Run: headless pygame with SDL's dummy video driver; simulated clock (each Clock.tick advances the game by its frame time, no real sleeping); random seed 0; keys injected as events and as key.get_pressed() state; mouse plan: one left click at the window centre at the start of phase 2, then a move to the lower-right quarter at the start of phase 3.
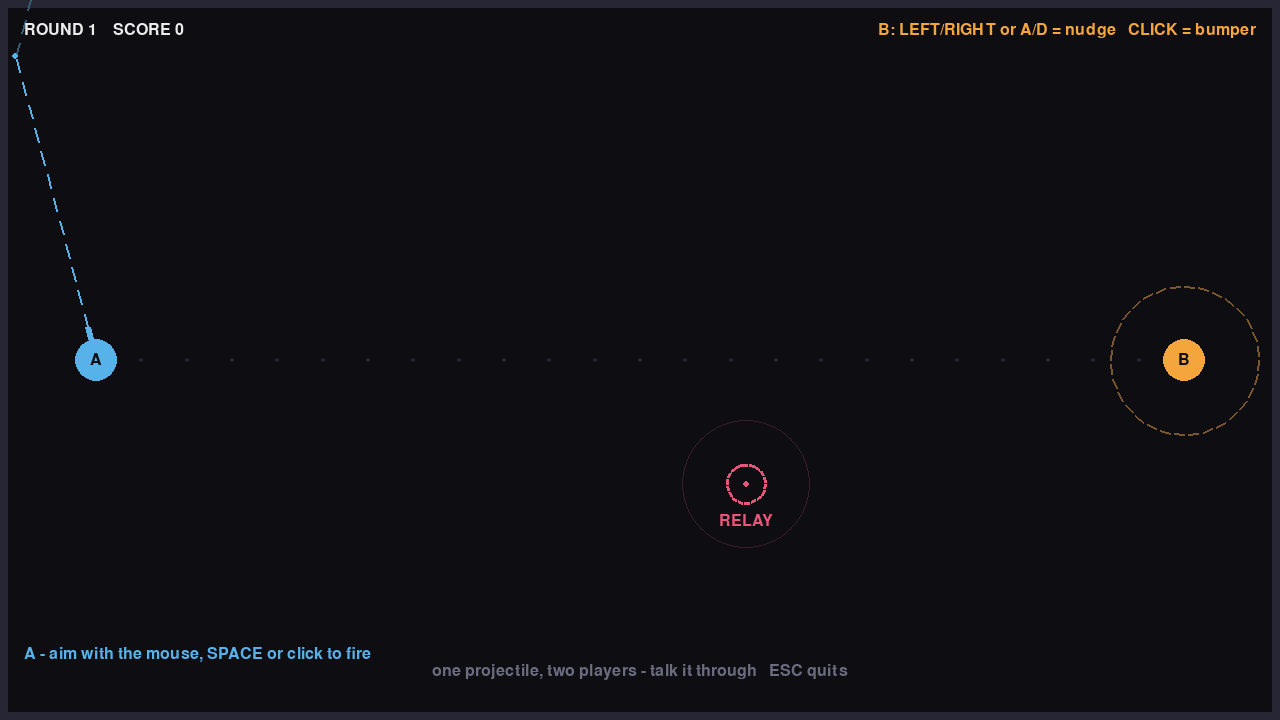
Frame 1 of 4 · flips 1–60 · no input
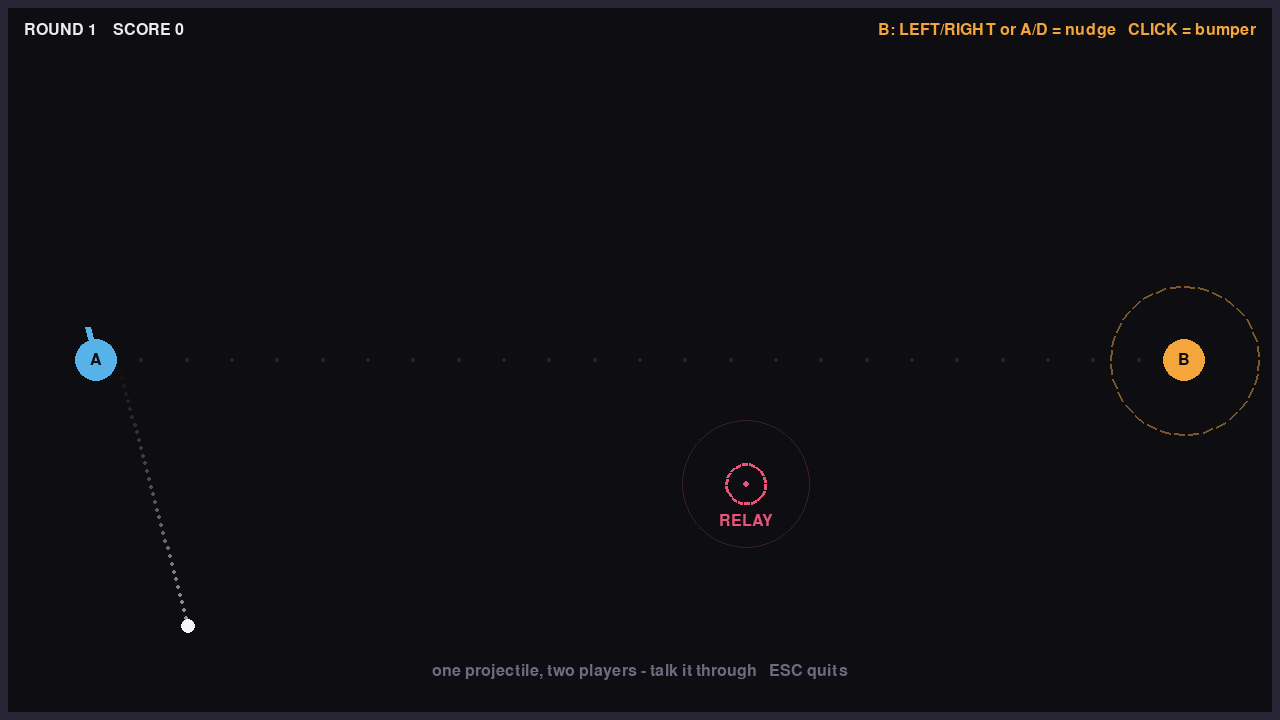
Frame 2 of 4 · flips 61–180 · clicked the window centre · tapped SPACE, RETURN · held RIGHT (→), D
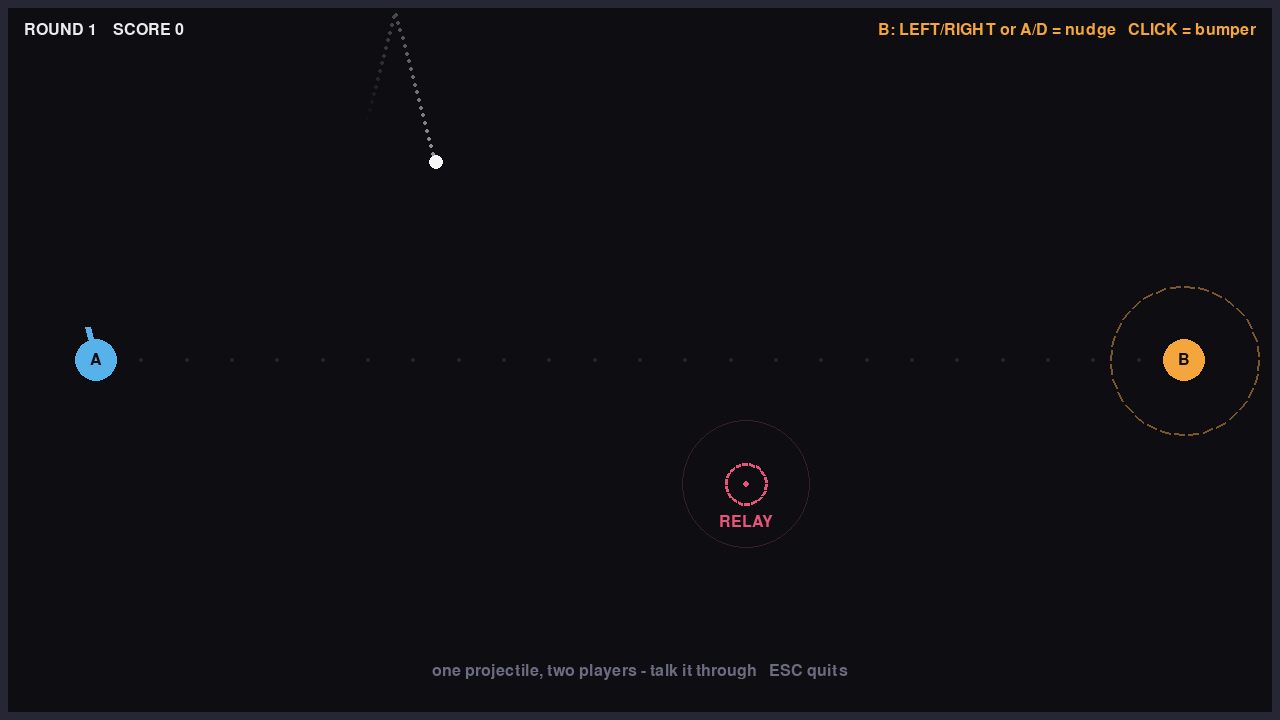
Frame 3 of 4 · flips 181–300 · moved the mouse to the lower-right quarter · held DOWN (↓), S
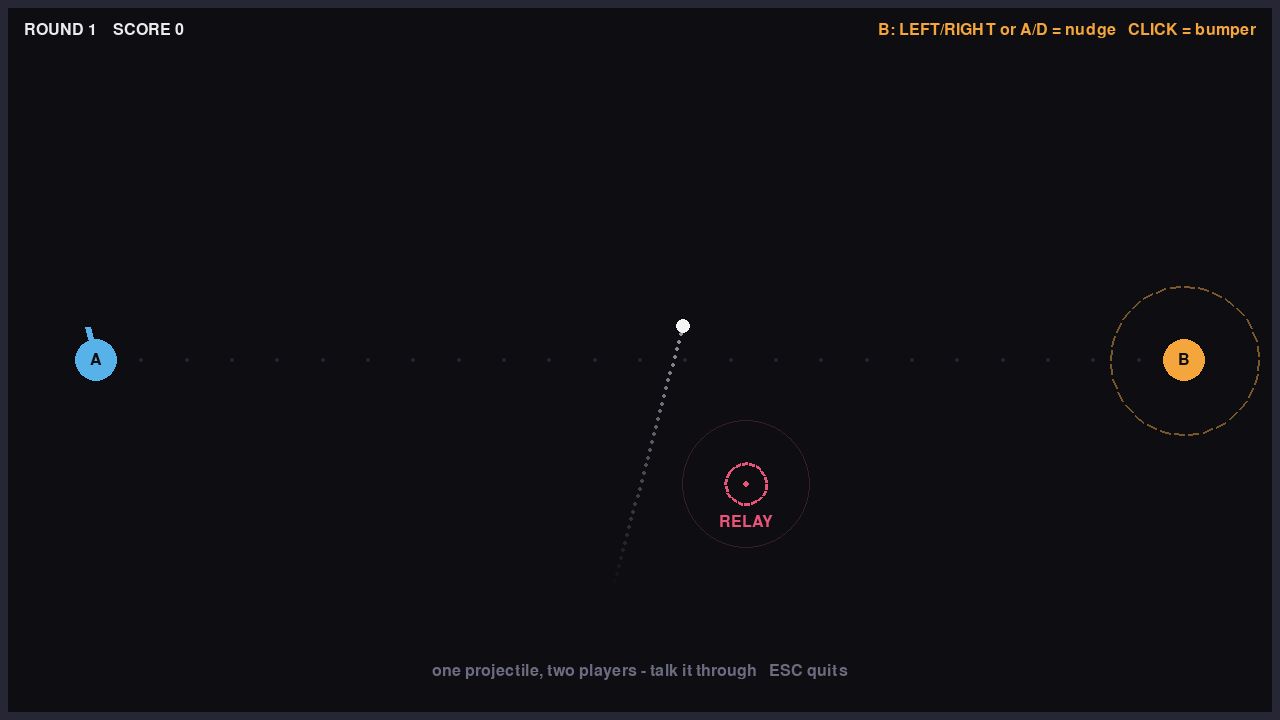
Frame 4 of 4 · flips 301–420 · held LEFT (←), A, UP (↑), W

The pygame program that drew these frames:

# Relay Shot - one projectile, two players.
#
# Player A (left) aims and fires. Mid-field sits the relay marker: when the
# projectile reaches it, time slows and Player B (right) takes over with ONE
# action - a single angle nudge (LEFT/RIGHT or A/D) or a bumper (click to
# place). The shot only counts when it lands in B's catch ring, so aim it,
# call it, and pass it between you.

import math
import random

import pygame

WIDTH, HEIGHT = 1280, 720
FPS = 60
WALL = 8

BALL_SPEED = 500.0
BALL_RADIUS = 7.0
BALL_LIFETIME = 12.0        # sim seconds before a shot is called dead
TRAIL_LEN = 34

RELAY_RADIUS = 64.0         # pass this close to the marker to hand off
RELAY_WINDOW = 3.0          # real seconds Player B has, in slow motion
RELAY_SLOWMO = 0.25
NUDGE_ANGLE = 14.0          # degrees, Player B's single nudge

BUMPER_RADIUS = 26.0
BUMPER_MIN_DIST = 46.0      # can't drop a bumper right on the ball

CATCH_RADIUS = 74.0         # Player B's catch ring

A_POS = pygame.math.Vector2(96, HEIGHT * 0.5)
B_POS = pygame.math.Vector2(WIDTH - 96, HEIGHT * 0.5)

COLOR_BG = (13, 13, 18)
COLOR_WALL = (38, 38, 52)
COLOR_A = (86, 178, 233)
COLOR_B = (244, 166, 60)
COLOR_BALL = (245, 245, 245)
COLOR_RELAY = (232, 84, 122)
COLOR_TEXT = (235, 235, 235)
COLOR_DIM = (108, 108, 128)
COLOR_OK = (118, 216, 140)
COLOR_TRAIL = (150, 150, 160)


def pt(v):
    return (round(v.x), round(v.y))


def lerp_color(c0, c1, t):
    return tuple(int(a + (b - a) * t) for a, b in zip(c0, c1))


def draw_dashed_line(screen, start, end, color, width=2, dash=14, gap=10):
    delta = end - start
    length = delta.length()
    if length < 1:
        return
    step = delta / length
    t = 0.0
    while t < length:
        a = start + step * t
        b = start + step * min(t + dash, length)
        pygame.draw.line(screen, color, pt(a), pt(b), width)
        t += dash + gap


def draw_dashed_circle(screen, center, radius, color, width=2, dashes=24, skip=0.35):
    span = (math.tau / dashes) * (1.0 - skip)
    for i in range(dashes):
        a0 = (i / dashes) * math.tau
        p0 = center + pygame.math.Vector2(math.cos(a0), math.sin(a0)) * radius
        p1 = center + pygame.math.Vector2(math.cos(a0 + span), math.sin(a0 + span)) * radius
        pygame.draw.line(screen, color, pt(p0), pt(p1), width)


def blit_text(screen, font, string, pos, color, anchor="topleft"):
    surf = font.render(string, True, color)
    rect = surf.get_rect(**{anchor: (round(pos[0]), round(pos[1]))})
    screen.blit(surf, rect)


def first_wall_hit(pos, direction):
    """Where a ray from pos going 'direction' first meets the arena wall."""
    left = WALL + BALL_RADIUS
    right = WIDTH - WALL - BALL_RADIUS
    top = WALL + BALL_RADIUS
    bottom = HEIGHT - WALL - BALL_RADIUS
    tx = ty = math.inf
    if direction.x > 1e-6:
        tx = (right - pos.x) / direction.x
    elif direction.x < -1e-6:
        tx = (left - pos.x) / direction.x
    if direction.y > 1e-6:
        ty = (bottom - pos.y) / direction.y
    elif direction.y < -1e-6:
        ty = (top - pos.y) / direction.y
    t = max(min(tx, ty), 0.0)
    hit = pos + direction * t
    if tx < ty:
        reflected = pygame.math.Vector2(-direction.x, direction.y)
    else:
        reflected = pygame.math.Vector2(direction.x, -direction.y)
    return hit, reflected


class Ball:
    def __init__(self, pos, vel):
        self.pos = pygame.math.Vector2(pos)
        self.vel = pygame.math.Vector2(vel)
        self.trail = []
        self.life = 0.0


class RelayShot:
    def __init__(self, screen):
        self.screen = screen
        self.font_small = pygame.font.Font(None, 24)
        self.font_mid = pygame.font.Font(None, 32)
        self.font_big = pygame.font.Font(None, 62)
        self.state = "aim"          # aim | flight | result
        self.round = 1
        self.score = 0
        self.aim_dir = pygame.math.Vector2(1, 0)
        self.ball = None
        self._reset_relay()
        self._new_marker()

    def _reset_relay(self):
        self.marker = pygame.math.Vector2(WIDTH * 0.5, HEIGHT * 0.5)
        self.relay_triggered = False
        self.relay_active = False
        self.relay_timer = 0.0
        self.action_used = None     # None | "nudge" | "bumper"
        self.bumper = None
        self.result = None
        self.flash_text = ""
        self.flash_timer = 0.0

    def _new_marker(self):
        self.marker.update(random.uniform(WIDTH * 0.38, WIDTH * 0.62),
                           random.uniform(120, HEIGHT - 120))

    def next_round(self):
        self.round += 1
        self.state = "aim"
        self.ball = None
        self._reset_relay()
        self._new_marker()

    def fire(self):
        if self.state != "aim":
            return
        muzzle = A_POS + self.aim_dir * 34
        self.ball = Ball(muzzle, self.aim_dir * BALL_SPEED)
        self.state = "flight"

    def start_handoff(self):
        self.relay_active = True
        self.relay_timer = RELAY_WINDOW

    def end_handoff(self):
        self.relay_active = False

    def nudge(self, sign):
        if self.state != "flight" or not self.relay_active or self.action_used:
            return
        self.ball.vel = self.ball.vel.rotate(sign * NUDGE_ANGLE)
        self.action_used = "nudge"
        self.end_handoff()

    def place_bumper(self, pos):
        if self.state != "flight" or not self.relay_active or self.action_used:
            return
        spot = pygame.math.Vector2(pos)
        if spot.distance_to(self.ball.pos) < BUMPER_MIN_DIST:
            self.flash_text = "too close to the ball - drop it further ahead"
            self.flash_timer = 1.4
            return
        self.bumper = spot
        self.action_used = "bumper"
        self.end_handoff()

    def handle_event(self, event):
        """Return False when the game should quit."""
        if event.type == pygame.QUIT:
            return False
        if event.type == pygame.KEYDOWN:
            if event.key == pygame.K_ESCAPE:
                return False
            if event.key == pygame.K_SPACE:
                if self.state == "aim":
                    self.fire()
                elif self.state == "result":
                    self.next_round()
            elif self.state == "flight" and self.relay_active and not self.action_used:
                if event.key in (pygame.K_LEFT, pygame.K_a):
                    self.nudge(-1)
                elif event.key in (pygame.K_RIGHT, pygame.K_d):
                    self.nudge(1)
        elif event.type == pygame.MOUSEBUTTONDOWN and event.button == 1:
            if self.state == "aim":
                self.fire()
            elif self.state == "result":
                self.next_round()
            elif self.state == "flight" and self.relay_active and not self.action_used:
                self.place_bumper(event.pos)
        return True

    def update(self, dt):
        self.flash_timer = max(0.0, self.flash_timer - dt)
        if self.state == "aim":
            mouse = pygame.math.Vector2(pygame.mouse.get_pos())
            delta = mouse - A_POS
            if delta.length() > 4:
                self.aim_dir = delta.normalize()
            return
        if self.state != "flight" or self.ball is None:
            return

        b = self.ball
        step = dt * (RELAY_SLOWMO if self.relay_active else 1.0)
        b.life += step
        b.pos += b.vel * step
        self._bounce_walls(b)

        if not self.relay_triggered and b.pos.distance_to(self.marker) < RELAY_RADIUS:
            self.relay_triggered = True
            self.start_handoff()
        if self.bumper is not None:
            self._bounce_bumper(b)

        if b.pos.distance_to(B_POS) < CATCH_RADIUS:
            self.relay_active = False
            self.state = "result"
            self.result = ("win", f"handoff: {self.action_used or 'none taken'}")
            self.score += 1
            return

        b.trail.append(pygame.math.Vector2(b.pos))
        if len(b.trail) > TRAIL_LEN:
            b.trail.pop(0)

        if b.life > BALL_LIFETIME:
            self.state = "result"
            if self.relay_triggered:
                self.result = ("miss", "the handoff came and went - try again")
            else:
                self.result = ("miss", "the marker was never touched - talk it through")
            return

        if self.relay_active:
            self.relay_timer -= dt
            if self.relay_timer <= 0:
                self.end_handoff()
                self.flash_text = "window closed - no handoff action"
                self.flash_timer = 1.6

    def _bounce_walls(self, b):
        lo_x = WALL + BALL_RADIUS
        hi_x = WIDTH - WALL - BALL_RADIUS
        if b.pos.x < lo_x:
            b.pos.x = lo_x
            b.vel.x = abs(b.vel.x)
        elif b.pos.x > hi_x:
            b.pos.x = hi_x
            b.vel.x = -abs(b.vel.x)
        lo_y = WALL + BALL_RADIUS
        hi_y = HEIGHT - WALL - BALL_RADIUS
        if b.pos.y < lo_y:
            b.pos.y = lo_y
            b.vel.y = abs(b.vel.y)
        elif b.pos.y > hi_y:
            b.pos.y = hi_y
            b.vel.y = -abs(b.vel.y)

    def _bounce_bumper(self, b):
        delta = b.pos - self.bumper
        dist = delta.length()
        min_dist = BUMPER_RADIUS + BALL_RADIUS
        if 0.0 < dist < min_dist:
            normal = delta / dist
            b.pos = self.bumper + normal * (min_dist + 0.5)
            b.vel -= normal * (2.0 * b.vel.dot(normal))

    # ------------------------------------------------------------------ draw

    def draw(self, t):
        s = self.screen
        s.fill(COLOR_BG)
        self._draw_arena(s)
        self._draw_between(s)
        self._draw_marker(s, t)
        if self.bumper is not None:
            pygame.draw.circle(s, COLOR_B, pt(self.bumper), int(BUMPER_RADIUS))
            pygame.draw.circle(s, COLOR_BG, pt(self.bumper), int(BUMPER_RADIUS) - 8, 2)
        if self.state == "aim":
            self._draw_aim(s)
        if self.ball is not None:
            self._draw_ball(s)
        self._draw_cannons(s)
        self._draw_hud(s)
        if self.flash_timer > 0:
            blit_text(s, self.font_small, self.flash_text, (WIDTH / 2, 132), COLOR_DIM, "midtop")
        if self.relay_active:
            self._draw_handoff(s)
        if self.state == "result":
            self._draw_result(s)

    def _draw_arena(self, s):
        pygame.draw.rect(s, COLOR_WALL, (0, 0, WIDTH, WALL))
        pygame.draw.rect(s, COLOR_WALL, (0, HEIGHT - WALL, WIDTH, WALL))
        pygame.draw.rect(s, COLOR_WALL, (0, 0, WALL, HEIGHT))
        pygame.draw.rect(s, COLOR_WALL, (WIDTH - WALL, 0, WALL, HEIGHT))

    def _draw_between(self, s):
        """Faint dotted line marking the space the shot travels between."""
        steps = 24
        for i in range(1, steps):
            p = A_POS.lerp(B_POS, i / steps)
            pygame.draw.circle(s, (36, 36, 50), pt(p), 2)

    def _draw_marker(self, s, t):
        pulse = 0.5 + 0.5 * math.sin(t * 3.2)
        ring_color = (96, 96, 112) if self.relay_triggered else COLOR_RELAY
        pygame.draw.circle(s, (56, 30, 44), pt(self.marker), int(RELAY_RADIUS), 1)
        r = 16 + 6 * pulse
        draw_dashed_circle(s, self.marker, r, ring_color, 3, dashes=18, skip=0.3)
        pygame.draw.circle(s, ring_color, pt(self.marker), 3)
        blit_text(s, self.font_small, "RELAY", (self.marker.x, self.marker.y + r + 10),
                  ring_color, "midtop")
        if self.relay_active:
            draw_dashed_circle(s, self.marker, RELAY_RADIUS - 6, COLOR_RELAY, 2,
                               dashes=30, skip=0.25)

    def _draw_aim(self, s):
        muzzle = A_POS + self.aim_dir * 34
        hit, reflected = first_wall_hit(muzzle, self.aim_dir)
        draw_dashed_line(s, muzzle, hit, COLOR_A)
        draw_dashed_line(s, hit, hit + reflected * 240, (52, 92, 116))
        pygame.draw.circle(s, COLOR_A, pt(hit), 3)
        blit_text(s, self.font_small, "A - aim with the mouse, SPACE or click to fire",
                  (24, HEIGHT - 74), COLOR_A)

    def _draw_ball(self, s):
        b = self.ball
        n = len(b.trail)
        for i, p in enumerate(b.trail):
            pygame.draw.circle(s, lerp_color(COLOR_BG, COLOR_TRAIL, (i + 1) / n), pt(p), 2)
        pygame.draw.circle(s, COLOR_BALL, pt(b.pos), int(BALL_RADIUS))
        if self.relay_active:
            draw_dashed_circle(s, b.pos, 22, COLOR_B, 2, dashes=16, skip=0.3)

    def _draw_cannons(self, s):
        pygame.draw.line(s, COLOR_A, pt(A_POS), pt(A_POS + self.aim_dir * 34), 6)
        pygame.draw.circle(s, COLOR_A, pt(A_POS), 21)
        blit_text(s, self.font_small, "A", A_POS, COLOR_BG, "center")
        near = self.ball is not None and self.ball.pos.distance_to(B_POS) < 280
        draw_dashed_circle(s, B_POS, CATCH_RADIUS, COLOR_B if near else (122, 88, 44),
                           2, dashes=32, skip=0.3)
        pygame.draw.circle(s, COLOR_B, pt(B_POS), 21)
        blit_text(s, self.font_small, "B", B_POS, COLOR_BG, "center")

    def _draw_hud(self, s):
        blit_text(s, self.font_small, f"ROUND {self.round}    SCORE {self.score}",
                  (24, 22), COLOR_TEXT)
        blit_text(s, self.font_small, "B: LEFT/RIGHT or A/D = nudge   CLICK = bumper",
                  (WIDTH - 24, 22), COLOR_B, "topright")
        blit_text(s, self.font_small,
                  "one projectile, two players - talk it through   ESC quits",
                  (WIDTH / 2, HEIGHT - 40), COLOR_DIM, "midbottom")

    def _draw_handoff(self, s):
        overlay = pygame.Surface((WIDTH, HEIGHT), pygame.SRCALPHA)
        overlay.fill((244, 166, 60, 24))
        s.blit(overlay, (0, 0))
        panel = pygame.Rect(0, 0, 660, 96)
        panel.center = (WIDTH // 2, 78)
        pygame.draw.rect(s, (22, 18, 16), panel, border_radius=10)
        pygame.draw.rect(s, COLOR_B, panel, 2, border_radius=10)
        blit_text(s, self.font_mid, "PLAYER B - YOUR BALL", (panel.centerx, panel.top + 12),
                  COLOR_B, "midtop")
        blit_text(s, self.font_small,
                  "one action: LEFT / RIGHT nudges the angle   CLICK drops a bumper",
                  (panel.centerx, panel.top + 46), COLOR_TEXT, "midtop")
        frac = max(0.0, self.relay_timer / RELAY_WINDOW)
        bar = pygame.Rect(0, 0, int(360 * frac), 6)
        bar.midleft = (panel.centerx - 180, panel.bottom - 14)
        pygame.draw.rect(s, COLOR_B if frac > 0.3 else COLOR_RELAY, bar, border_radius=3)

    def _draw_result(self, s):
        won, detail = self.result
        title = "RELAY COMPLETE" if won else "MISSED"
        color = COLOR_OK if won else COLOR_RELAY
        blit_text(s, self.font_big, title, (WIDTH / 2, HEIGHT / 2 - 40), color, "center")
        blit_text(s, self.font_mid, detail, (WIDTH / 2, HEIGHT / 2 + 16), COLOR_TEXT, "center")
        blit_text(s, self.font_small, "SPACE or click - next round",
                  (WIDTH / 2, HEIGHT / 2 + 58), COLOR_DIM, "center")


def main():
    pygame.init()
    screen = pygame.display.set_mode((WIDTH, HEIGHT))
    pygame.display.set_caption("haven - relay shot")
    clock = pygame.time.Clock()
    game = RelayShot(screen)
    running = True
    while running:
        dt = clock.tick(FPS) / 1000.0
        for event in pygame.event.get():
            if not game.handle_event(event):
                running = False
        game.update(dt)
        game.draw(pygame.time.get_ticks() / 1000.0)
        pygame.display.flip()
    pygame.quit()


if __name__ == "__main__":
    main()
